Run: headless pygame with SDL's dummy video driver; simulated clock (each Clock.tick advances the game by its frame time, no real sleeping); random seed 0; keys injected as events and as key.get_pressed() state; mouse plan: one left click at the window centre at the start of phase 2, then a move to the lower-right quarter at the start of phase 3.
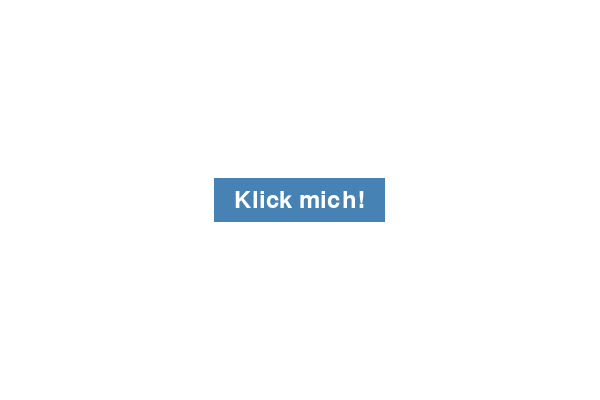
Frame 1 of 4 · flips 1–60 · no input
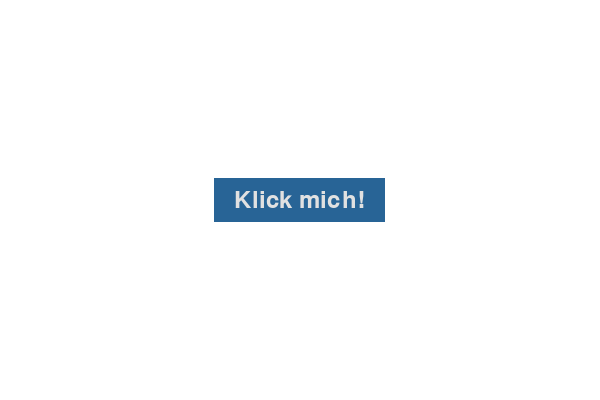
Frame 2 of 4 · flips 61–180 · clicked the window centre · tapped SPACE, RETURN · held RIGHT (→), D
Frame 3 of 4 · flips 181–300 · moved the mouse to the lower-right quarter · held DOWN (↓), S · screen same as frame 1, image omitted
Frame 4 of 4 · flips 301–420 · held LEFT (←), A, UP (↑), W · screen unchanged from frame 3, image omitted

The pygame program that drew these frames:

import pygame

# Pygame initialisieren
pygame.init()

# Fenstergröße und Anzeige
screen_width, screen_height = 600, 400
screen = pygame.display.set_mode((screen_width, screen_height))
pygame.display.set_caption("Button mit Hover-Effekt")

# Farben definieren
WHITE = (255, 255, 255)
BUTTON_COLOR = (70, 130, 180)  # Stahlblau
TEXT_COLOR = (255, 255, 255)

# Schriftart laden
font = pygame.font.SysFont(None, 36)

# Button-Text rendern
text_surface = font.render("Klick mich!", True, TEXT_COLOR)

# Button-Größe basierend auf Textgröße
button_width = text_surface.get_width() + 40
button_height = text_surface.get_height() + 20

# Button-Position
button_x = (screen_width - button_width) // 2
button_y = (screen_height - button_height) // 2

# Button-Rechteck
button_rect = pygame.Rect(button_x, button_y, button_width, button_height)

# Funktion zum Erstellen des Button-Surface
def create_button_surface(color):
    surface = pygame.Surface((button_width, button_height))
    surface.fill(color)
    surface.blit(text_surface, ((button_width - text_surface.get_width()) // 2,
                                (button_height - text_surface.get_height()) // 2))
    return surface

# Ursprüngliches Button-Surface
button_surface = create_button_surface(BUTTON_COLOR)

# Abdunkelungssurface für Hover-Effekt
darken_surface = pygame.Surface((button_width, button_height))
darken_surface.fill((30, 30, 30))  # Abdunkelung um 30 bei jedem RGB-Kanal

# Haupt-Loop
running = True
while running:
    screen.fill(WHITE)

    # Mausposition abrufen
    mouse_pos = pygame.mouse.get_pos()

    # Überprüfen, ob Maus über dem Button ist
    if button_rect.collidepoint(mouse_pos):
        # Kopie des Button-Surface erstellen
        hovered_button = button_surface.copy()
        # Abdunkelung anwenden
        hovered_button.blit(darken_surface, (0, 0), special_flags=pygame.BLEND_RGB_SUB)
        # Button anzeigen
        screen.blit(hovered_button, button_rect.topleft)
    else:
        # Ursprünglichen Button anzeigen
        screen.blit(button_surface, button_rect.topleft)

    # Ereignisse verarbeiten
    for event in pygame.event.get():
        if event.type == pygame.QUIT:
            running = False

    # Anzeige aktualisieren
    pygame.display.flip()

# Pygame beenden
pygame.quit()
